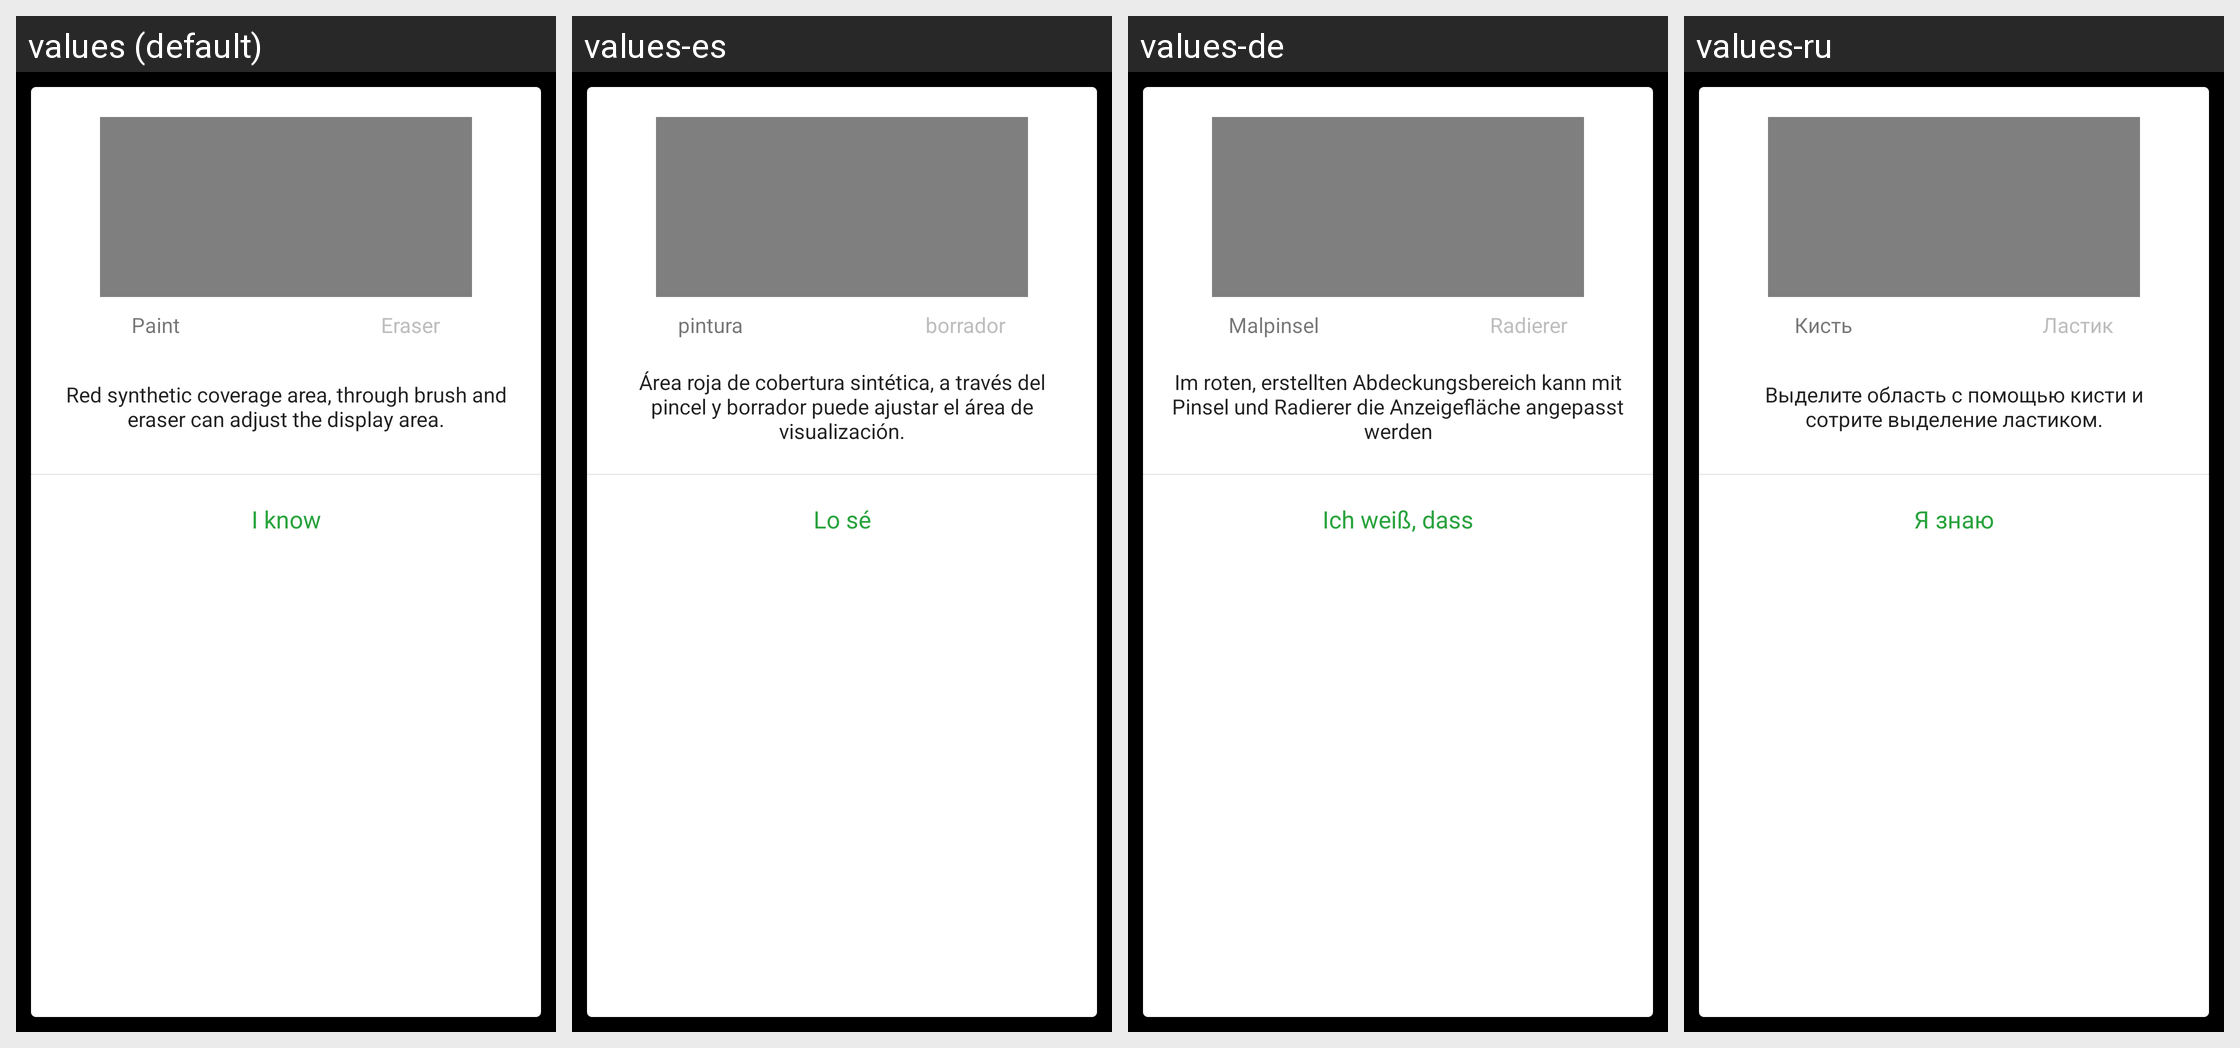

Strings drawn on this Android screen and how each of the app's shown locales translates them:
Android screen res/layout/clone_specification_dialog.xml rendered under 4 locales, left to right: values (default), values-es, values-de, values-ru. Device: Nexus 5 (rendered at 1080×1920; each locale shown at half size, 540×960, under a caption strip naming it); theme AppTheme.
Other locales in the repository, not shown: values-ar, values-fr, values-in, values-it, values-ja, values-pl, values-th, values-tr, values-uk, values-vi, values-zh-rCN, values-zh-rHK, values-zh-rTW.
Strings drawn on this screen, with the default value and each locale's value (text and hints the layout hard-codes, and strings that could not be matched under every locale, appear in the picture but are not listed):

clone_draw
  values: Paint
  values-es: pintura
  values-de: Malpinsel
  values-ru: Кисть

clone_clean
  values: Eraser
  values-es: borrador
  values-de: Radierer
  values-ru: Ластик

clone_specification_tip
  values: Red synthetic coverage area, through brush and eraser can adjust the display area.
  values-es: Área roja de cobertura sintética, a través del pincel y borrador puede ajustar el área de visualización.
  values-de: Im roten, erstellten Abdeckungsbereich kann mit Pinsel und Radierer die Anzeigefläche angepasst werden
  values-ru: Выделите область с помощью кисти и сотрите выделение ластиком.

specification_sure
  values: I know
  values-es: Lo sé
  values-de: Ich weiß, dass
  values-ru: Я знаю
